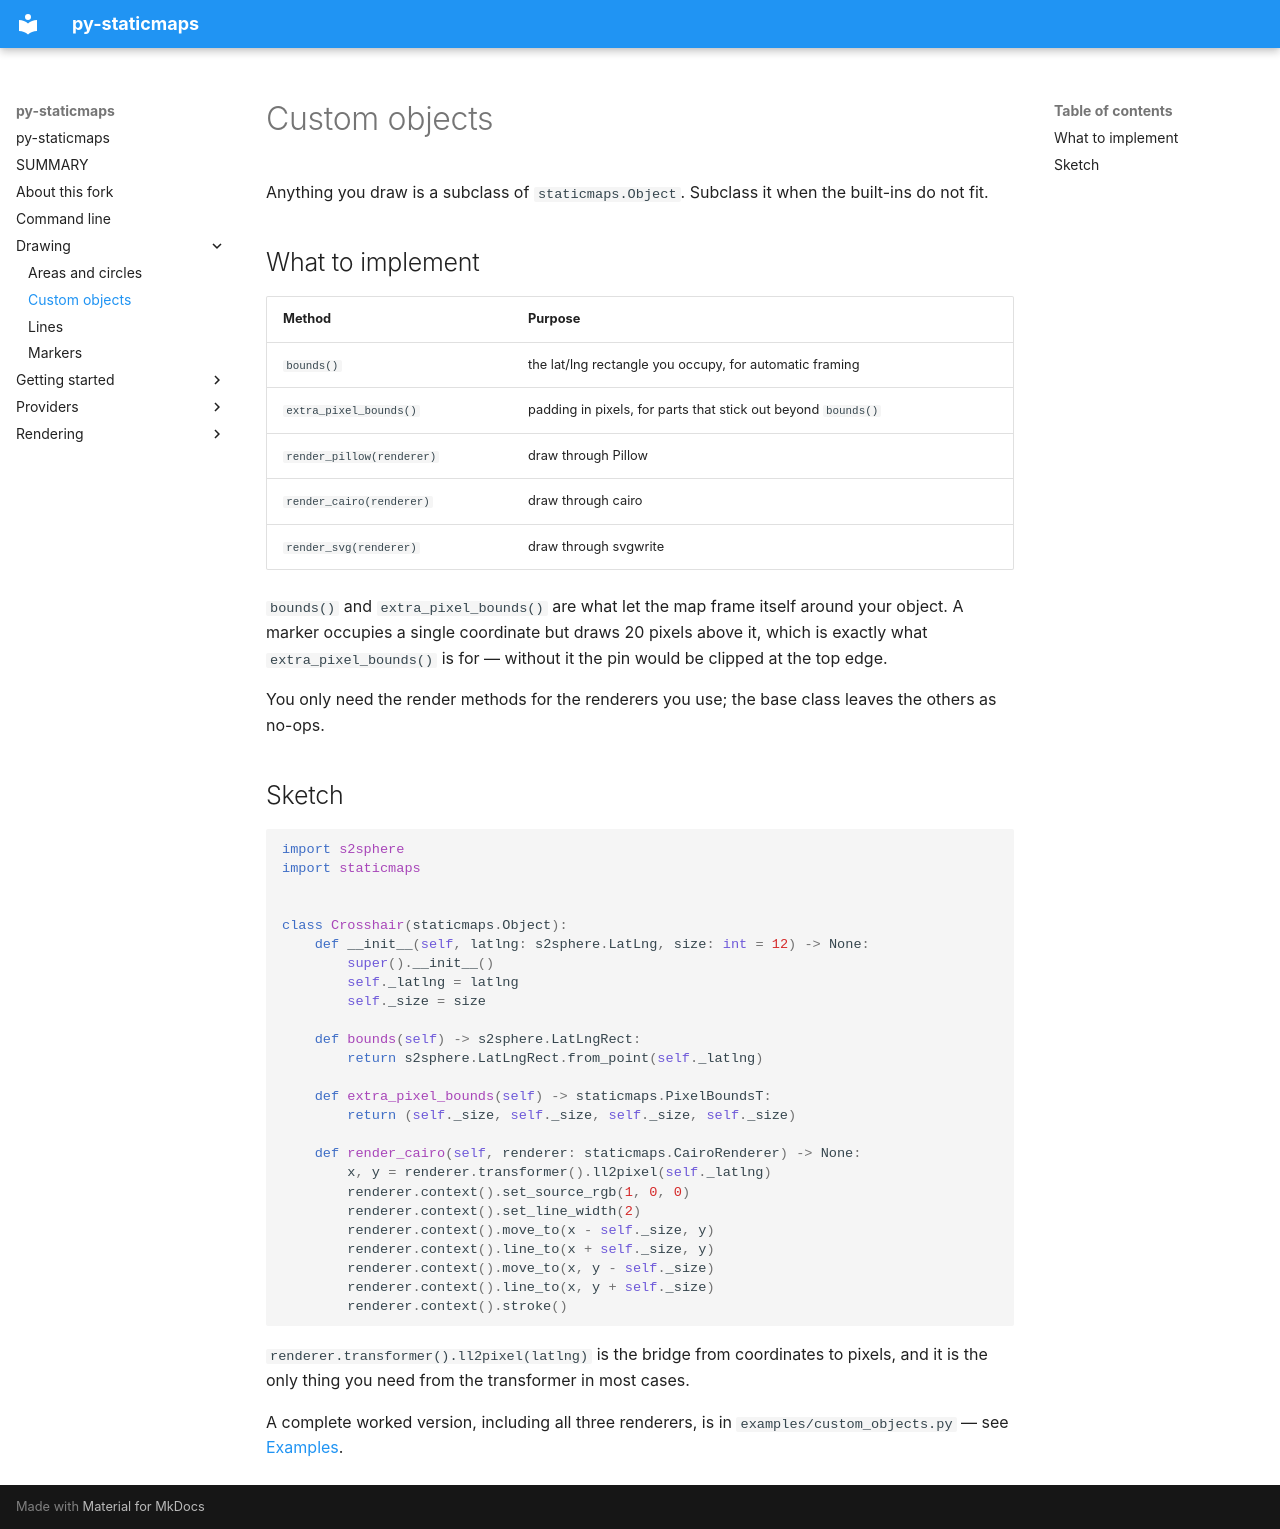

repository: Jxck-S/py-staticmaps · page: drawing/custom-objects.html · generator: mkdocs

# Custom objects

Anything you draw is a subclass of `staticmaps.Object`. Subclass it when the
built-ins do not fit.

## What to implement

| Method | Purpose |
|---|---|
| `bounds()` | the lat/lng rectangle you occupy, for automatic framing |
| `extra_pixel_bounds()` | padding in pixels, for parts that stick out beyond `bounds()` |
| `render_pillow(renderer)` | draw through Pillow |
| `render_cairo(renderer)` | draw through cairo |
| `render_svg(renderer)` | draw through svgwrite |

`bounds()` and `extra_pixel_bounds()` are what let the map frame itself around
your object. A marker occupies a single coordinate but draws 20 pixels above
it, which is exactly what `extra_pixel_bounds()` is for — without it the pin
would be clipped at the top edge.

You only need the render methods for the renderers you use; the base class
leaves the others as no-ops.

## Sketch

```python
import s2sphere
import staticmaps


class Crosshair(staticmaps.Object):
    def __init__(self, latlng: s2sphere.LatLng, size: int = 12) -> None:
        super().__init__()
        self._latlng = latlng
        self._size = size

    def bounds(self) -> s2sphere.LatLngRect:
        return s2sphere.LatLngRect.from_point(self._latlng)

    def extra_pixel_bounds(self) -> staticmaps.PixelBoundsT:
        return (self._size, self._size, self._size, self._size)

    def render_cairo(self, renderer: staticmaps.CairoRenderer) -> None:
        x, y = renderer.transformer().ll2pixel(self._latlng)
        renderer.context().set_source_rgb(1, 0, 0)
        renderer.context().set_line_width(2)
        renderer.context().move_to(x - self._size, y)
        renderer.context().line_to(x + self._size, y)
        renderer.context().move_to(x, y - self._size)
        renderer.context().line_to(x, y + self._size)
        renderer.context().stroke()
```

`renderer.transformer().ll2pixel(latlng)` is the bridge from coordinates to
pixels, and it is the only thing you need from the transformer in most cases.

A complete worked version, including all three renderers, is in
`examples/custom_objects.py` — see [Examples](../examples/index.md).
